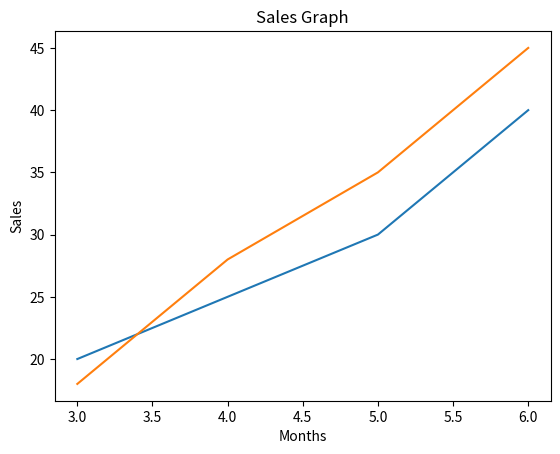

Reproduce this figure in Python.
import matplotlib.pyplot as plt
import numpy as np

months = [3,4,5,6]

sales_2024 = [20,25,30,40]

sales_2025 = [18,28,35,45]

plt.title("Sales Graph")
plt.xlabel("Months")
plt.ylabel("Sales")

plt.plot(months,sales_2024)
plt.plot(months,sales_2025)

plt.show()
